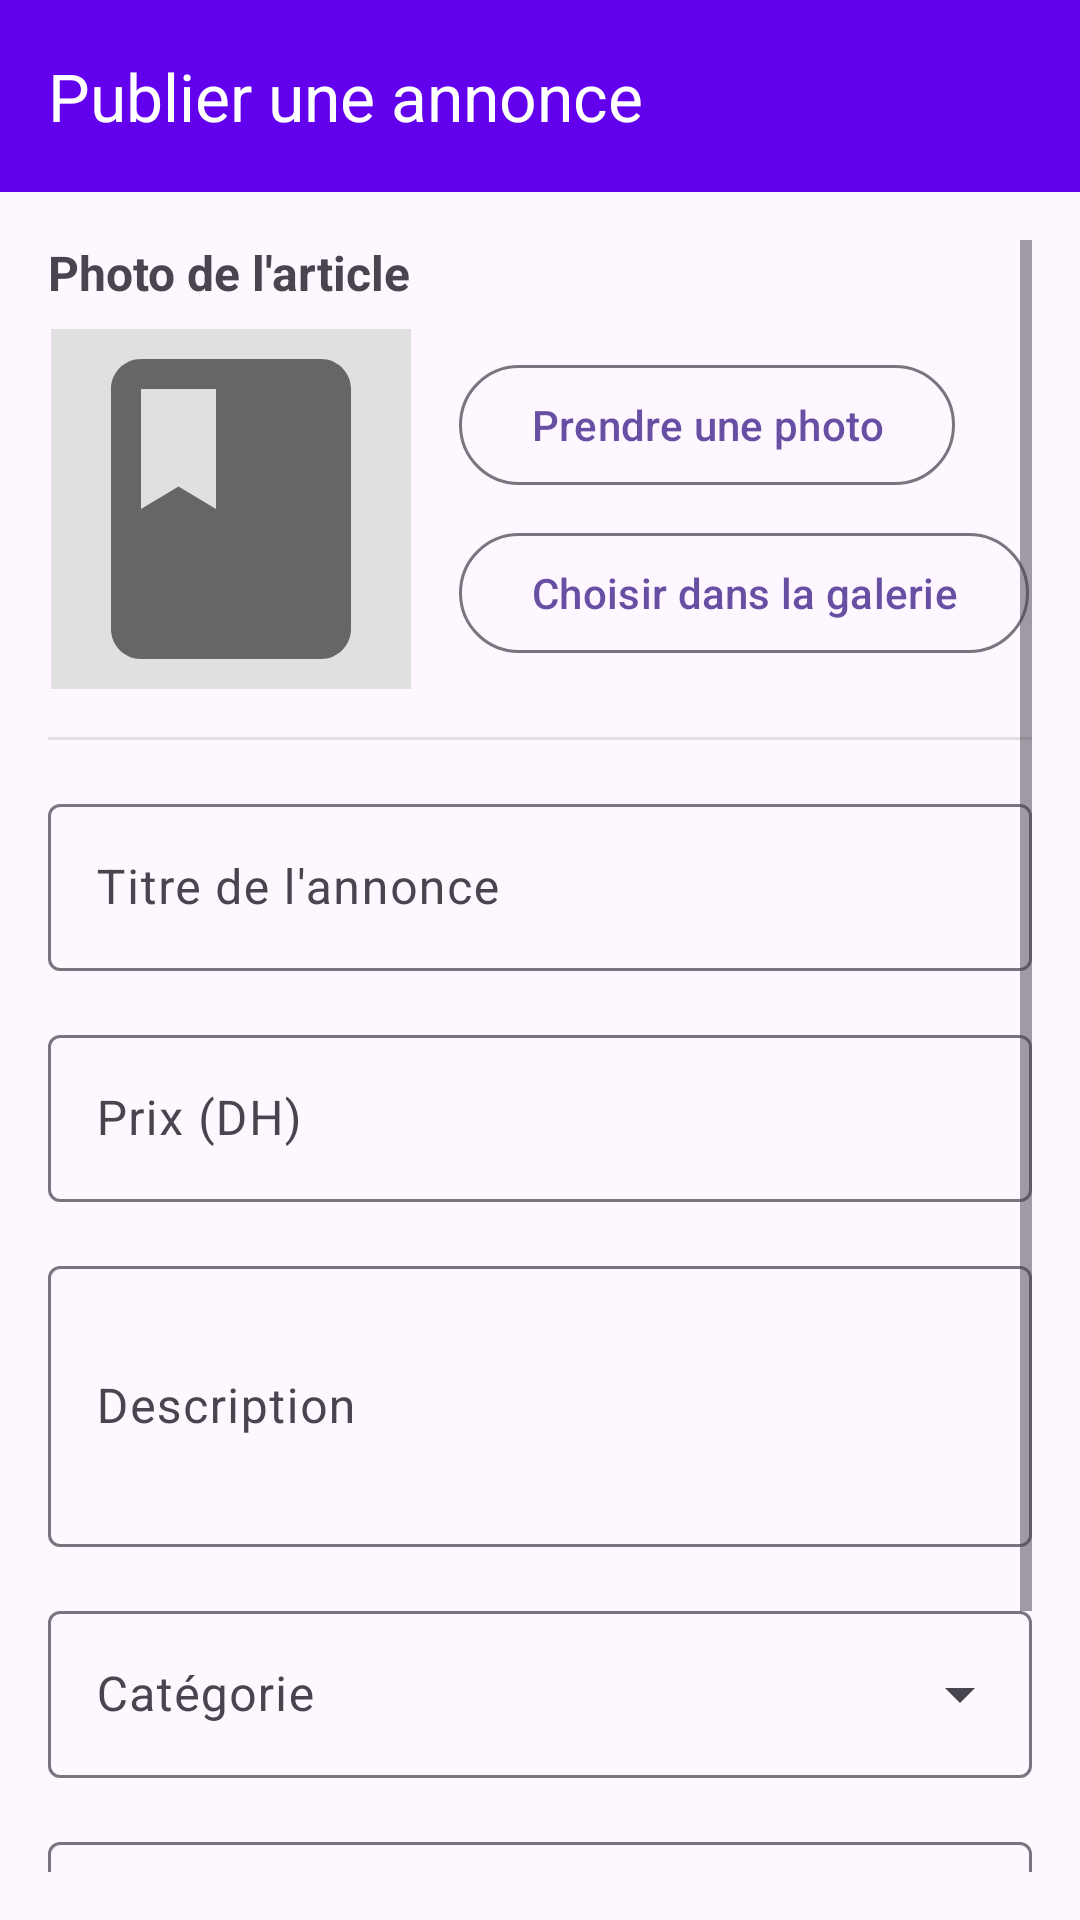

This screen was rendered from an Android layout file. Write that file and the resources it references.
<!-- AndroidManifest.xml: application theme Theme.SoukEtudiant -->
<!-- res/layout/fragment_publier.xml -->
<?xml version="1.0" encoding="utf-8"?>
<LinearLayout xmlns:android="http://schemas.android.com/apk/res/android"
    xmlns:app="http://schemas.android.com/apk/res-auto"
    android:layout_width="match_parent"
    android:layout_height="match_parent"
    android:orientation="vertical">

    <com.google.android.material.appbar.MaterialToolbar
        android:id="@+id/toolbar"
        android:layout_width="match_parent"
        android:layout_height="?attr/actionBarSize"
        android:background="@color/design_default_color_primary"
        app:title="Publier une annonce"
        app:titleTextColor="@color/white" />

    <ScrollView
        android:layout_width="match_parent"
        android:layout_height="match_parent"
        android:padding="16dp">

        <LinearLayout
            android:layout_width="match_parent"
            android:layout_height="wrap_content"
            android:orientation="vertical">

            
            <TextView
                android:layout_width="match_parent"
                android:layout_height="wrap_content"
                android:text="Photo de l'article"
                android:textSize="16sp"
                android:textStyle="bold"
                android:layout_marginBottom="8dp" />

            <LinearLayout
                android:layout_width="match_parent"
                android:layout_height="wrap_content"
                android:orientation="horizontal"
                android:gravity="center">

                <ImageView
                    android:id="@+id/imageViewApercu"
                    android:layout_width="120dp"
                    android:layout_height="120dp"
                    android:background="@color/light_grey"
                    android:scaleType="centerCrop"
                    android:src="@drawable/ic_book_placeholder"
                    android:layout_marginEnd="16dp" />

                <LinearLayout
                    android:layout_width="wrap_content"
                    android:layout_height="wrap_content"
                    android:orientation="vertical">

                    <com.google.android.material.button.MaterialButton
                        android:id="@+id/buttonPrendrePhoto"
                        android:layout_width="wrap_content"
                        android:layout_height="wrap_content"
                        android:text="Prendre une photo"
                        style="@style/Widget.Material3.Button.OutlinedButton"
                        android:layout_marginBottom="8dp" />

                    <com.google.android.material.button.MaterialButton
                        android:id="@+id/buttonChoisirGaleries"
                        android:layout_width="wrap_content"
                        android:layout_height="wrap_content"
                        android:text="Choisir dans la galerie"
                        style="@style/Widget.Material3.Button.OutlinedButton" />

                </LinearLayout>
            </LinearLayout>

            <View
                android:layout_width="match_parent"
                android:layout_height="1dp"
                android:background="@color/light_grey"
                android:layout_marginVertical="16dp" />

            
            <com.google.android.material.textfield.TextInputLayout
                android:layout_width="match_parent"
                android:layout_height="wrap_content"
                android:layout_marginBottom="16dp"
                style="@style/Widget.Material3.TextInputLayout.OutlinedBox">

                <com.google.android.material.textfield.TextInputEditText
                    android:id="@+id/editTextTitre"
                    android:layout_width="match_parent"
                    android:layout_height="wrap_content"
                    android:hint="Titre de l'annonce"
                    android:inputType="text" />
            </com.google.android.material.textfield.TextInputLayout>

            <com.google.android.material.textfield.TextInputLayout
                android:layout_width="match_parent"
                android:layout_height="wrap_content"
                android:layout_marginBottom="16dp"
                style="@style/Widget.Material3.TextInputLayout.OutlinedBox">

                <com.google.android.material.textfield.TextInputEditText
                    android:id="@+id/editTextPrix"
                    android:layout_width="match_parent"
                    android:layout_height="wrap_content"
                    android:hint="Prix (DH)"
                    android:inputType="numberDecimal" />
            </com.google.android.material.textfield.TextInputLayout>

            <com.google.android.material.textfield.TextInputLayout
                android:layout_width="match_parent"
                android:layout_height="wrap_content"
                android:layout_marginBottom="16dp"
                style="@style/Widget.Material3.TextInputLayout.OutlinedBox">

                <com.google.android.material.textfield.TextInputEditText
                    android:id="@+id/editTextDescription"
                    android:layout_width="match_parent"
                    android:layout_height="wrap_content"
                    android:hint="Description"
                    android:inputType="textMultiLine"
                    android:minLines="3" />
            </com.google.android.material.textfield.TextInputLayout>

            <com.google.android.material.textfield.TextInputLayout
                android:layout_width="match_parent"
                android:layout_height="wrap_content"
                android:layout_marginBottom="16dp"
                style="@style/Widget.Material3.TextInputLayout.OutlinedBox.ExposedDropdownMenu">

                <com.google.android.material.textfield.MaterialAutoCompleteTextView
                    android:id="@+id/autoCompleteCategorie"
                    android:layout_width="match_parent"
                    android:layout_height="wrap_content"
                    android:hint="Catégorie"
                    android:inputType="none" />
            </com.google.android.material.textfield.TextInputLayout>

            <com.google.android.material.textfield.TextInputLayout
                android:layout_width="match_parent"
                android:layout_height="wrap_content"
                android:layout_marginBottom="16dp"
                style="@style/Widget.Material3.TextInputLayout.OutlinedBox.ExposedDropdownMenu">

                <com.google.android.material.textfield.MaterialAutoCompleteTextView
                    android:id="@+id/autoCompleteEtat"
                    android:layout_width="match_parent"
                    android:layout_height="wrap_content"
                    android:hint="État"
                    android:inputType="none" />
            </com.google.android.material.textfield.TextInputLayout>

            <com.google.android.material.button.MaterialButton
                android:id="@+id/buttonPublier"
                android:layout_width="match_parent"
                android:layout_height="wrap_content"
                android:text="Publier l'annonce"
                android:layout_marginTop="16dp" />

        </LinearLayout>
    </ScrollView>
</LinearLayout>
<!-- resources referenced by this layout -->
<resources>
  <color name="design_default_color_primary">#6200EE</color>
  <color name="light_grey">#FFE0E0E0</color>
  <color name="white">#FFFFFFFF</color>
  <!-- drawable ic_book_placeholder (drawable) -->
  <?xml version="1.0" encoding="utf-8"?>
  <vector xmlns:android="http://schemas.android.com/apk/res/android"
      android:width="24dp"
      android:height="24dp"
      android:viewportWidth="24"
      android:viewportHeight="24">
      <path
          android:fillColor="#FF666666"
          android:pathData="M18,2H6c-1.1,0-2,0.9-2,2v16c0,1.1 0.9,2 2,2h12c1.1,0 2-0.9 2-2V4c0-1.1-0.9-2-2-2zM6,4h5v8l-2.5-1.5L6,12V4z"/>
  </vector>
  <style name="Theme.SoukEtudiant" parent="Base.Theme.SoukEtudiant" />
  <style name="Base.Theme.SoukEtudiant" parent="Theme.Material3.DayNight.NoActionBar">
          
          
      </style>
</resources>
